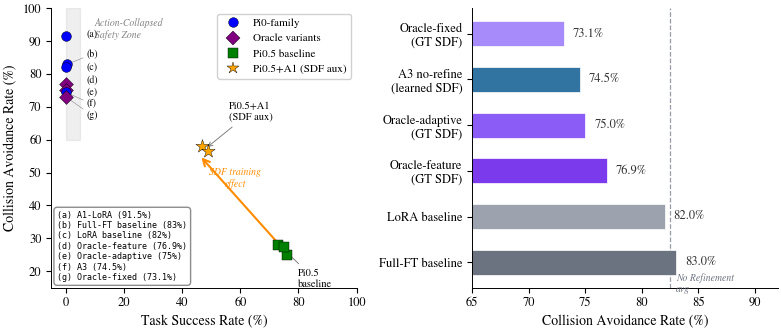

Here is the Python script that generated this plot: (Note: this script raises an exception after producing the figure.)
#!/usr/bin/env python3
"""Fig 3 combined: CAR inflation scatter (left) + oracle bar chart (right).

Single figure with two subplots — eliminates height alignment issues in LaTeX.
"""

import matplotlib
matplotlib.use('Agg')
import matplotlib.pyplot as plt
from matplotlib.patches import FancyArrowPatch
import numpy as np
from pathlib import Path

OUT = Path('/home/ubuntu/.agent-ml-research-be-idea-gen-0515/projects/'
           'diff_collision_sdf/artifacts/figures/fig3_scatter_and_oracle')

plt.rcParams.update({
    'font.family': 'serif',
    'font.serif': ['STIXGeneral', 'DejaVu Serif'],
    'mathtext.fontset': 'stix',
    'font.size': 9,
    'axes.titlesize': 10,
    'axes.labelsize': 10,
    'xtick.labelsize': 9,
    'ytick.labelsize': 9,
    'legend.fontsize': 8,
    'figure.dpi': 300,
    'savefig.dpi': 300,
    'savefig.pad_inches': 0.04,
    'axes.spines.top': False,
    'axes.spines.right': False,
    'pdf.fonttype': 42,
    'ps.fonttype': 42,
    'lines.linewidth': 1.5,
    'axes.linewidth': 0.7,
})

fig, (ax1, ax2) = plt.subplots(1, 2, figsize=(8, 3.5))

# ============================================================
# LEFT: CAR inflation scatter
# ============================================================
left_cluster = [
    ('(a)', 0, 91.5, 'blue', 'o'),
    ('(b)', 0.5, 83, 'blue', 'o'),
    ('(c)', 0, 82, 'blue', 'o'),
    ('(d)', 0, 76.9, 'purple', 'D'),
    ('(e)', 0, 75, 'purple', 'D'),
    ('(f)', 0, 74.5, 'blue', 'o'),
    ('(g)', 0, 73.1, 'purple', 'D'),
]

pi05_cluster = [
    ('Pi0.5 s0', 73, 28, 'green', 's'),
    ('Pi0.5 s1', 76, 25, 'green', 's'),
    ('Pi0.5 s2', 75, 27.5, 'green', 's'),
]

pi05_a1 = [
    ('λ=0.005', 47, 58, 'orange', '*'),
    ('λ=0.01', 49, 56.5, 'orange', '*'),
]

ax1.fill_between([0, 5], 60, 100, alpha=0.12, color='gray', zorder=0)
ax1.text(10, 97, 'Action-Collapsed\nSafety Zone', ha='left', va='top', fontsize=7,
         color='gray', style='italic')

for label, x, y, color, marker in left_cluster:
    ax1.scatter(x, y, c=color, marker=marker, s=50, zorder=5, edgecolors='black', linewidths=0.3)

label_positions = [
    (7, 92),    # (a) y=91.5
    (7, 86),    # (b) y=83
    (7, 82),    # (c) y=82
    (7, 78),    # (d) y=76.9
    (7, 74.5),  # (e) y=75
    (7, 71),    # (f) y=74.5
    (7, 67.5),  # (g) y=73.1
]
arrow_cfg = dict(arrowstyle='-', lw=0.4, color='#888888', shrinkA=0, shrinkB=2)
for (label, x, y, color, marker), (lx, ly) in zip(left_cluster, label_positions):
    needs_arrow = abs(ly - y) > 2.5
    ax1.annotate(label, (x, y), xytext=(lx, ly),
                 fontsize=7, ha='left', va='center', color='black',
                 arrowprops=arrow_cfg if needs_arrow else None)

for label, x, y, color, marker in pi05_cluster:
    ax1.scatter(x, y, c=color, marker=marker, s=60, zorder=5, edgecolors='black', linewidths=0.3)

cx = np.mean([p[1] for p in pi05_cluster])
cy = np.mean([p[2] for p in pi05_cluster])
ax1.annotate('Pi0.5\nbaseline', (cx, cy), xytext=(cx + 5, cy - 6),
             fontsize=7.5, ha='left', va='top',
             arrowprops=dict(arrowstyle='->', lw=0.7, color='gray'),
             color='black')

for label, x, y, color, marker in pi05_a1:
    ax1.scatter(x, y, c=color, marker=marker, s=100, zorder=5, edgecolors='black', linewidths=0.3)

mid_x = np.mean([p[1] for p in pi05_a1])
mid_y = np.mean([p[2] for p in pi05_a1])
ax1.annotate('Pi0.5+A1\n(SDF aux)', (mid_x, mid_y), xytext=(mid_x + 8, mid_y + 8),
             fontsize=7.5, ha='left', va='bottom',
             arrowprops=dict(arrowstyle='->', lw=0.7, color='gray'),
             color='black')

arrow = FancyArrowPatch((cx, cy), (mid_x - 2, mid_y - 2),
                        arrowstyle='->', mutation_scale=12,
                        lw=1.5, color='darkorange', zorder=4)
ax1.add_patch(arrow)
ax1.text((cx + mid_x) / 2 - 3, (cy + mid_y) / 2 + 3, 'SDF training\neffect',
         fontsize=7, ha='center', va='bottom', color='darkorange', style='italic')

legend_text = (
    "(a) A1-LoRA (91.5%)\n"
    "(b) Full-FT baseline (83%)\n"
    "(c) LoRA baseline (82%)\n"
    "(d) Oracle-feature (76.9%)\n"
    "(e) Oracle-adaptive (75%)\n"
    "(f) A3 (74.5%)\n"
    "(g) Oracle-fixed (73.1%)"
)
props = dict(boxstyle='round,pad=0.4', facecolor='white', edgecolor='gray', alpha=0.9)
ax1.text(0.02, 0.02, legend_text, transform=ax1.transAxes, fontsize=6,
         verticalalignment='bottom', horizontalalignment='left',
         bbox=props, family='monospace')

legend_elements = [
    plt.Line2D([0], [0], marker='o', color='w', markerfacecolor='blue', markersize=7,
               markeredgecolor='black', markeredgewidth=0.3, label='Pi0-family'),
    plt.Line2D([0], [0], marker='D', color='w', markerfacecolor='purple', markersize=7,
               markeredgecolor='black', markeredgewidth=0.3, label='Oracle variants'),
    plt.Line2D([0], [0], marker='s', color='w', markerfacecolor='green', markersize=7,
               markeredgecolor='black', markeredgewidth=0.3, label='Pi0.5 baseline'),
    plt.Line2D([0], [0], marker='*', color='w', markerfacecolor='orange', markersize=9,
               markeredgecolor='black', markeredgewidth=0.3, label='Pi0.5+A1 (SDF aux)'),
]
ax1.legend(handles=legend_elements, loc='upper right', fontsize=8, framealpha=0.9)

ax1.set_xlabel('Task Success Rate (%)', fontsize=10)
ax1.set_ylabel('Collision Avoidance Rate (%)', fontsize=10)
ax1.set_xlim(-5, 100)
ax1.set_ylim(15, 100)

# ============================================================
# RIGHT: oracle bar chart
# ============================================================
methods = [
    'Oracle-fixed\n(GT SDF)',
    'A3 no-refine\n(learned SDF)',
    'Oracle-adaptive\n(GT SDF)',
    'Oracle-feature\n(GT SDF)',
    'LoRA baseline',
    'Full-FT baseline',
]
cars = [73.1, 74.5, 75.0, 76.9, 82.0, 83.0]

colors_bar = [
    '#A78BFA',
    '#3274A1',
    '#8B5CF6',
    '#7C3AED',
    '#9CA3AF',
    '#6B7280',
]

y_pos = np.arange(len(methods))
bars = ax2.barh(y_pos, cars, height=0.55, color=colors_bar, edgecolor='white', linewidth=0.5)

for bar, val in zip(bars, cars):
    ax2.text(bar.get_width() + 0.8, bar.get_y() + bar.get_height() / 2,
             f'{val:.1f}%', va='center', ha='left', fontsize=9, color='#333333')

baseline_avg = (82.0 + 83.0) / 2
ax2.axvline(x=baseline_avg, color='#6B7280', linestyle='--', linewidth=0.9, alpha=0.7, zorder=3)
ax2.text(baseline_avg + 0.5, len(methods) - 0.3, 'No Refinement\navg', fontsize=7,
         color='#6B7280', va='bottom', ha='left', style='italic')

ax2.set_yticks(y_pos)
ax2.set_yticklabels(methods, fontsize=9)
ax2.set_xlabel('Collision Avoidance Rate (%)', fontsize=10)
ax2.set_xlim(65, 92)
ax2.tick_params(axis='x', labelsize=9)
ax2.invert_yaxis()

# ============================================================
# Save
# ============================================================
plt.tight_layout()
OUT.parent.mkdir(parents=True, exist_ok=True)
fig.savefig(OUT.with_suffix('.pdf'), dpi=300)
fig.savefig(OUT.with_suffix('.png'), dpi=300)
plt.close(fig)
print(f'Saved: {OUT.with_suffix(".pdf")} and {OUT.with_suffix(".png")}')
